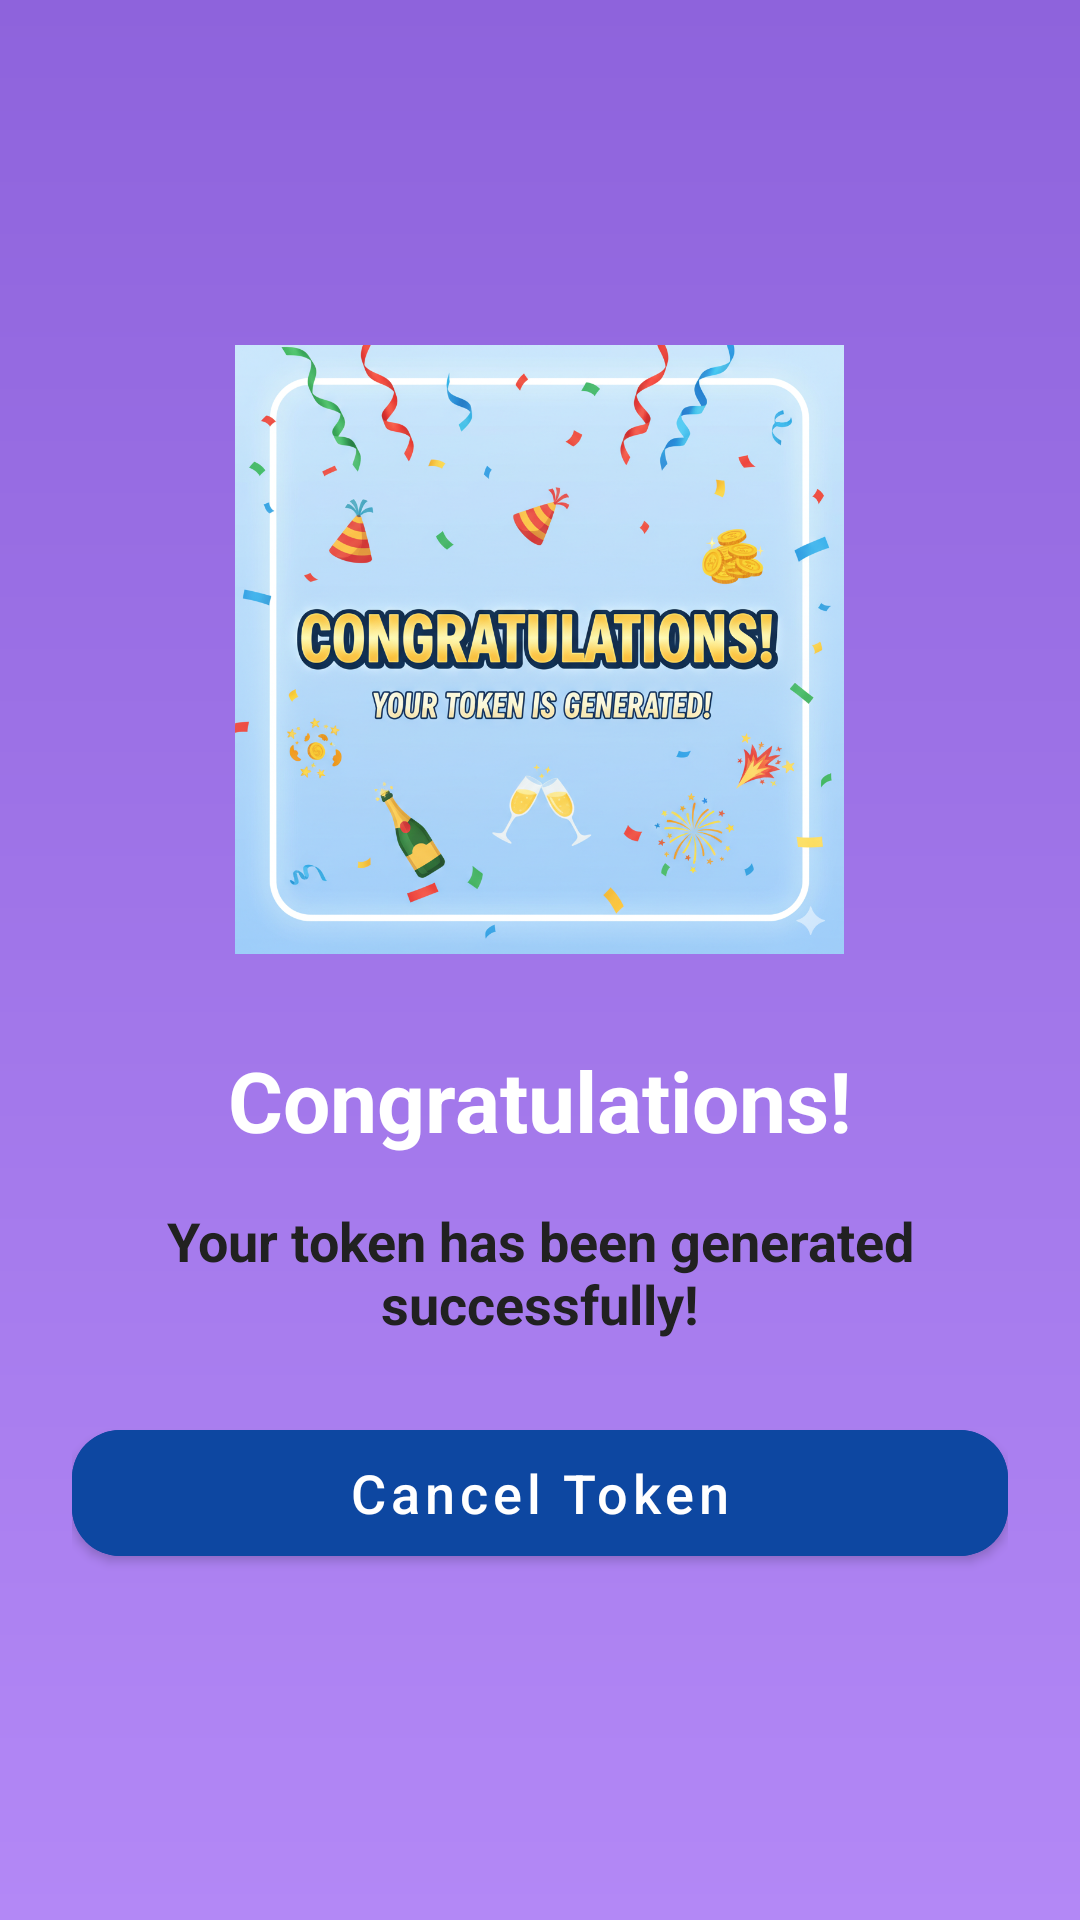

Produce the Android XML layout that renders to this screen, including the resource entries it uses.
<!-- AndroidManifest.xml: application theme Theme.DigitalTokenGenerationApp -->
<!-- res/layout/activity_token_success.xml -->
<?xml version="1.0" encoding="utf-8"?>
<LinearLayout xmlns:android="http://schemas.android.com/apk/res/android"
    xmlns:app="http://schemas.android.com/apk/res-auto"
    xmlns:tools="http://schemas.android.com/tools"
    android:layout_width="match_parent"
    android:layout_height="match_parent"
    android:orientation="vertical"
    android:gravity="center"
    android:padding="24dp"
    android:background="@drawable/gradient_bg"
    tools:context=".TokenSuccessActivity"
    tools:ignore="ExtraText">

    <ImageView
        android:id="@+id/congratsImage"
        android:layout_width="203dp"
        android:layout_height="203dp"
        android:layout_marginBottom="30dp"
        android:contentDescription="Congrats Image"
        app:srcCompat="@drawable/token34"
        tools:ignore="ContentDescription,HardcodedText,ImageContrastCheck" />

    <TextView
        android:id="@+id/successTitle"
        android:layout_width="wrap_content"
        android:layout_height="wrap_content"
        android:text="Congratulations!"
        android:textColor="@android:color/white"
        android:textSize="28sp"
        android:textStyle="bold"
        android:layout_marginBottom="16dp"
        tools:ignore="HardcodedText" />

    <TextView
        android:id="@+id/successMessage"
        android:layout_width="wrap_content"
        android:layout_height="wrap_content"
        android:layout_marginBottom="24dp"
        android:gravity="center"
        android:paddingHorizontal="20dp"
        android:text="Your token has been generated successfully!"
        android:textStyle="bold"
        android:textColor="#212121"
        android:textSize="18sp"
        tools:ignore="HardcodedText" />

    <com.google.android.material.button.MaterialButton
    android:id="@+id/cancel_button"
    android:layout_width="match_parent"
    android:layout_height="wrap_content"
    android:text="Cancel Token"
    android:textAllCaps="false"
    android:textSize="18sp"
    android:backgroundTint="@color/teal_700"
    android:textColor="@android:color/white"
    android:minHeight="54dp"
    android:elevation="8dp"
    app:cornerRadius="16dp"
    style="@style/Widget.MaterialComponents.Button"
    tools:ignore="HardcodedText,VisualLintButtonSize" />

    
</LinearLayout>
<!-- resources referenced by this layout -->
<resources>
  <color name="teal_700">#0D47A1</color>
  <!-- drawable gradient_bg (drawable) -->
  <?xml version="1.0" encoding="utf-8"?>
  <shape xmlns:android="http://schemas.android.com/apk/res/android">
      <gradient
          android:startColor="#8E63DC"
          android:endColor="#B388F6"
          android:angle="120"
          android:type="linear" />
  </shape>
  <!-- drawable token34: png bitmap (drawable, 1001666 bytes) -->
  <style name="Theme.DigitalTokenGenerationApp" parent="Base.Theme.DigitalTokenGenerationApp" />
  <style name="Base.Theme.DigitalTokenGenerationApp" parent="Theme.Material3.DayNight.NoActionBar">
          
          
      </style>
</resources>
